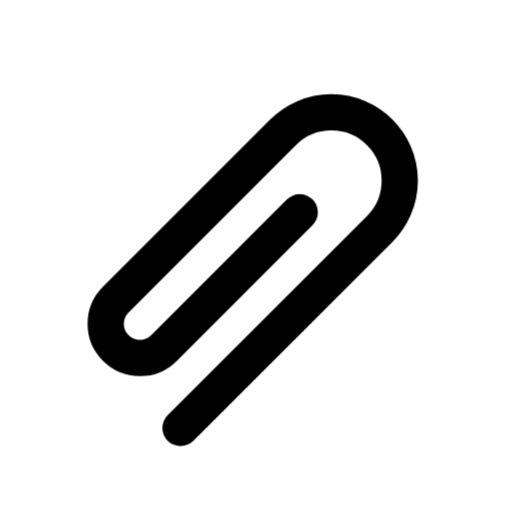
t = 0.00 s
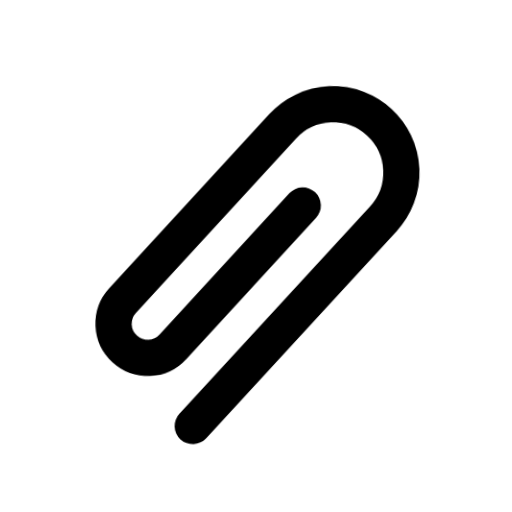
t = 0.18 s
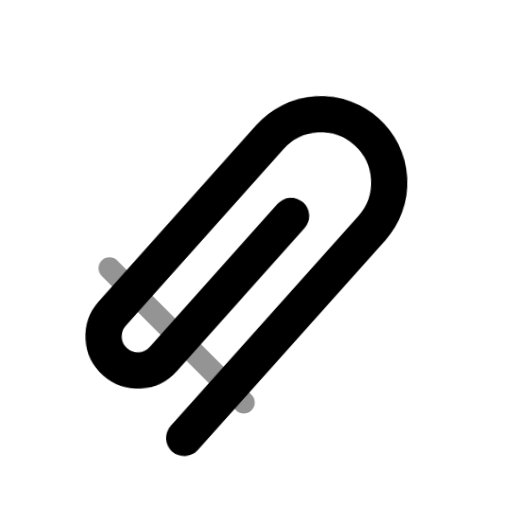
t = 0.33 s
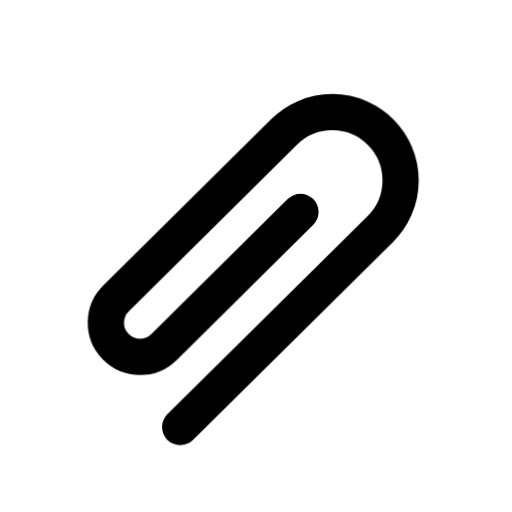
t = 0.52 s
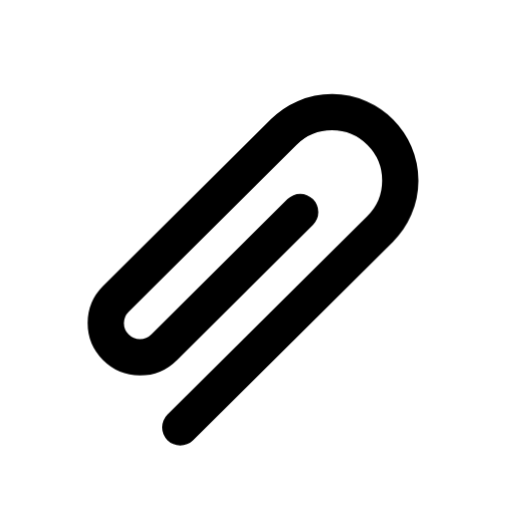
t = 0.70 s
t = 0.85 s: frame unchanged from t = 0.00 s, image omitted

The animated SVG that drew these frames (rendered in a browser with its animation timeline set to each time). Animation: 2 CSS @keyframes rules; one cycle of 0.85 s.

<svg xmlns="http://www.w3.org/2000/svg" class="mu-icon mu-ic-attach" width="24" height="24" viewBox="0 0 24 24">
<!-- MetalUI icon: Attach. Hover: The clip is drawn back and slid onto a sheet; the sheet's edge shows under it as it bites.. Press (:active or data-state="press"): plays the same act. Reduced motion: static. -->
<style>
.mu-icon{--sw:1.7;--k-spring:linear(0,0.0117,0.0435,0.0909,0.1499,0.217,0.2892,0.3637,0.4386,0.512,0.5826,0.6494,0.7114,0.7683,0.8196,0.8654,0.9056,0.9403,0.9698,0.9944,1.0145,1.0305,1.0428,1.0518,1.0579,1.0616,1.0632,1.063,1.0615,1.0588,1.0554,1.0513,1.0468,1.0422,1.0374,1.0327,1.0282,1.0238,1.0198,1.0161,1.0127,1.0096,1.007,1.0046,1);--k-soft:linear(0,0.0063,0.0235,0.0493,0.0818,0.1194,0.1605,0.2042,0.2492,0.2949,0.3406,0.3856,0.4297,0.4723,0.5133,0.5525,0.5898,0.625,0.6581,0.6892,0.7181,0.745,0.77,0.793,0.8142,0.8337,0.8515,0.8678,0.8826,0.896,0.9082,0.9192,0.9291,0.938,0.9459,0.953,0.9594,0.965,0.97,0.9745,0.9784,0.9818,0.9848,0.9874,1);--k-dur:.46s;flex:none;overflow:visible;fill:none;stroke:currentColor;stroke-width:var(--sw);stroke-linecap:round;stroke-linejoin:round}
.mu-icon *{transform-box:view-box}
.mu-icon .f{fill:currentColor;fill-opacity:calc(var(--duo,.14) * var(--mu-duo-k,1))}
.mu-icon .s{fill:currentColor;stroke:none}
.mu-icon .d{fill:currentColor;fill-opacity:calc(var(--duo,.14) * var(--mu-duo-k,1));stroke:none}
@media (prefers-reduced-motion:no-preference){
.mu-icon *{transition:transform var(--k-dur) var(--k-spring) var(--dl,0s),opacity .2s ease var(--dl,0s),d var(--k-dur) var(--k-spring) var(--dl,0s),stroke-dashoffset var(--k-dur) var(--k-spring) var(--dl,0s),fill-opacity .2s ease}
}
svg.mu-icon [data-part="clip"]{transform-origin:12px 12px}svg.mu-icon [data-part="sheet"]{transform-origin:12px 12px}
@media (prefers-reduced-motion:no-preference){svg.mu-icon:is(:hover,:focus-visible,[data-state~="play"]) [data-part="clip"]{animation:mu-attach-clip 850ms linear both}@keyframes mu-attach-clip{0%{transform:translate(0px,0px) rotate(0deg) scale(1,1);animation-timing-function:cubic-bezier(.4,0,.2,1)}18.824%{transform:translate(1.131px,-1.131px) rotate(0deg) scale(1,1);animation-timing-function:cubic-bezier(.16,.75,.3,.95)}28.235%{transform:translate(-0.354px,0.354px) rotate(-4deg) scale(1,1);animation-timing-function:cubic-bezier(.37,0,.63,1)}64.118%{transform:translate(0.0308px,-0.0308px) rotate(0.3483deg) scale(1,1);animation-timing-function:cubic-bezier(.37,0,.63,1)}100%{transform:translate(0px,0px) rotate(0deg) scale(1,1)}}svg.mu-icon:is(:hover,:focus-visible,[data-state~="play"]) [data-part="sheet"]{animation:mu-attach-sheet 850ms linear both}@keyframes mu-attach-sheet{0%{transform:scale(.8);opacity:0}25.882%{transform:scale(.8);opacity:0;animation-timing-function:cubic-bezier(.22,1,.36,1)}30.588%{transform:scale(1);opacity:0.55;animation-timing-function:cubic-bezier(.4,0,.2,1)}61.176%{transform:scale(1.05);opacity:0}100%{transform:scale(.8);opacity:0}}}</style>
<g data-part="clip"><path d="M14.05 9.95L7.69 16.31A1.6 1.6 0 0 1 5.42 14.05L13.27 6.20A3.2 3.2 0 0 1 17.80 10.73L8.46 20.06"/></g><path class="ac" data-part="sheet" opacity="0" d="M5.21 12.57L11.43 18.79" style="stroke-width:calc(var(--sw) * .6)"/>
</svg>
